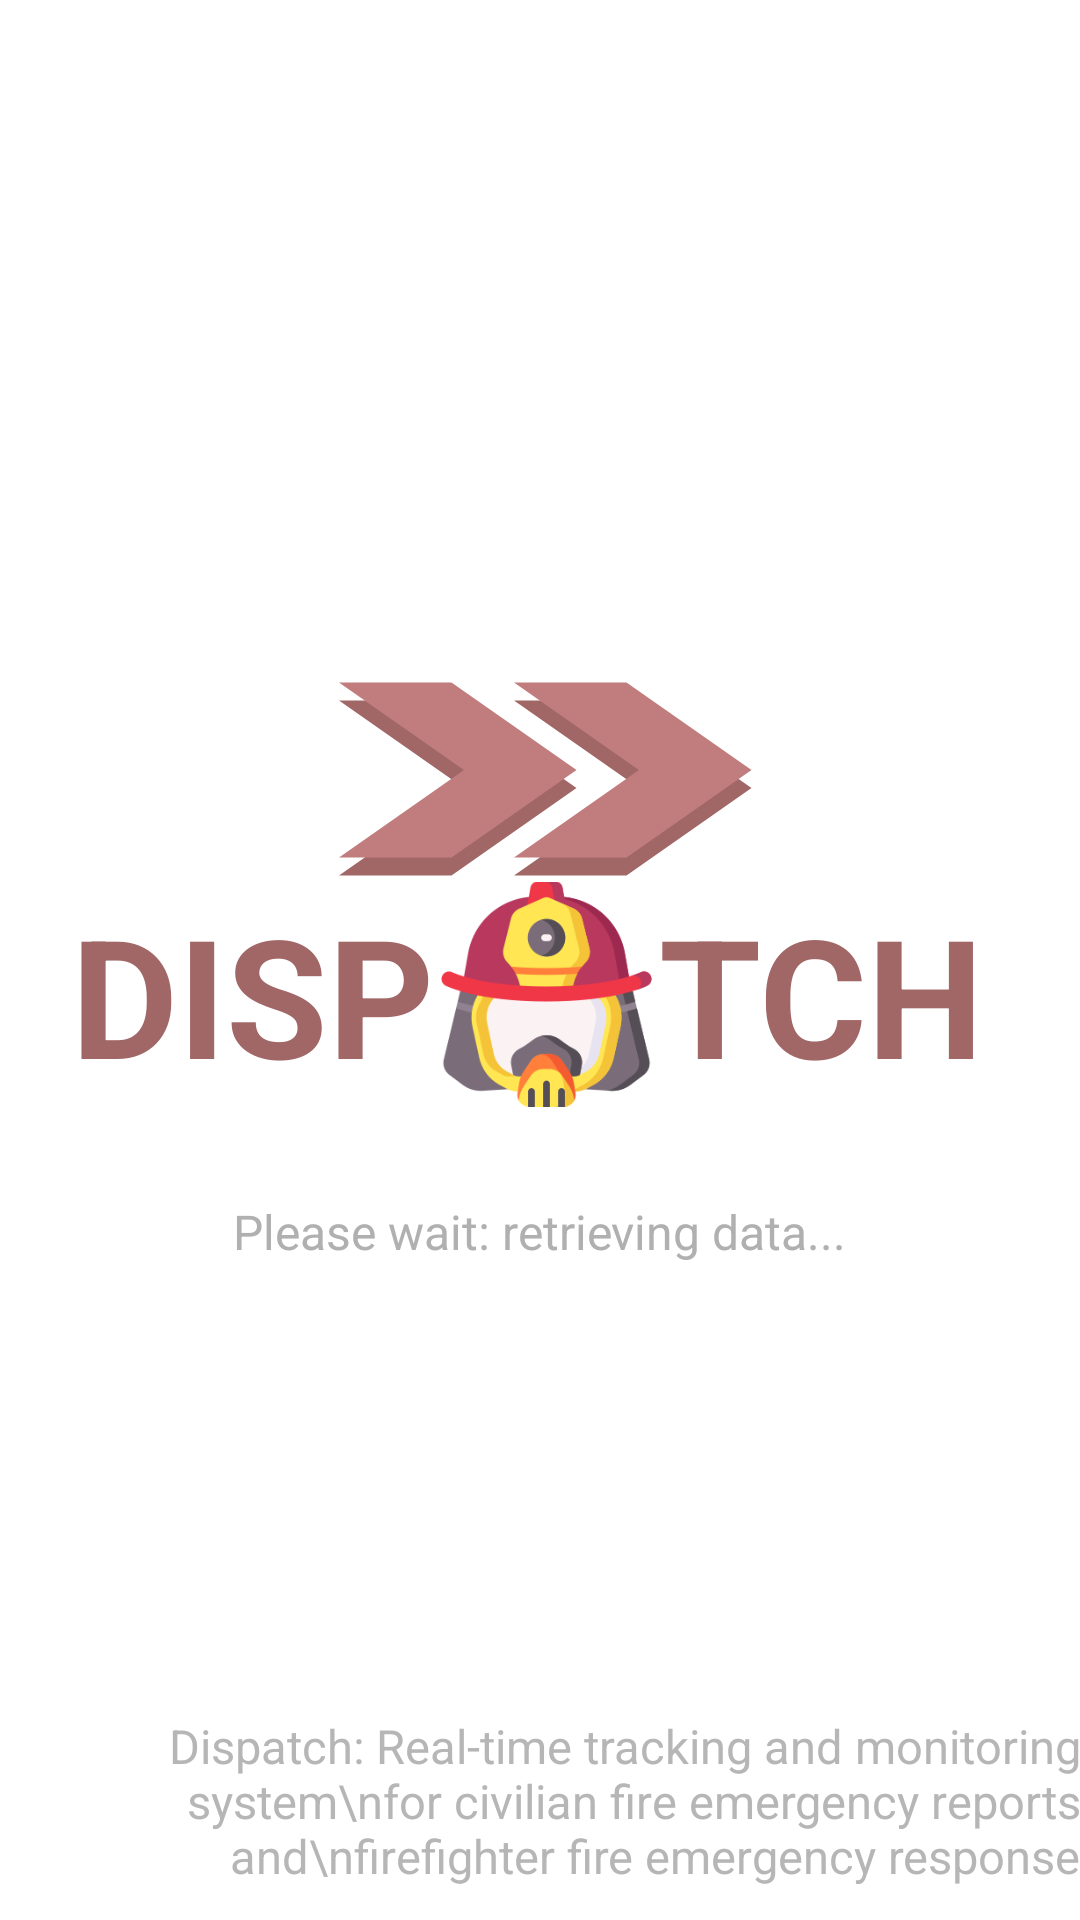

Layout XML and referenced resources for this Android screen:
<!-- AndroidManifest.xml: application theme Theme.DISPATCHMAIN -->
<!-- res/layout/activity_splash.xml -->
<?xml version="1.0" encoding="utf-8"?>
<androidx.constraintlayout.widget.ConstraintLayout xmlns:android="http://schemas.android.com/apk/res/android"
    xmlns:app="http://schemas.android.com/apk/res-auto"
    xmlns:tools="http://schemas.android.com/tools"
    android:layout_width="match_parent"
    android:layout_height="match_parent"
    tools:context=".U_ActivitySplash"
    android:id="@+id/splash_tap_screen">


    <ImageView
        android:id="@+id/Logo_demo"
        android:layout_width="200dp"
        android:layout_height="100dp"
        app:layout_constraintBottom_toBottomOf="parent"
        app:layout_constraintEnd_toEndOf="parent"
        app:layout_constraintHorizontal_bias="0.497"
        app:layout_constraintStart_toStartOf="parent"
        app:layout_constraintTop_toTopOf="parent"
        app:layout_constraintVertical_bias="0.394"
        app:srcCompat="@drawable/logo_splash"
        app:tint="#A16767" />

    <ImageView
        android:id="@+id/logo_demo"
        android:layout_width="200dp"
        android:layout_height="100dp"
        app:layout_constraintBottom_toBottomOf="parent"
        app:layout_constraintEnd_toEndOf="parent"
        app:layout_constraintHorizontal_bias="0.497"
        app:layout_constraintStart_toStartOf="parent"
        app:layout_constraintTop_toTopOf="parent"
        app:layout_constraintVertical_bias="0.383"
        app:srcCompat="@drawable/logo_splash" />


    <ImageView
        android:id="@+id/logoImage"
        android:layout_width="75dp"
        android:layout_height="100dp"
        app:layout_constraintBottom_toBottomOf="parent"
        app:layout_constraintEnd_toEndOf="parent"
        app:layout_constraintHorizontal_bias="0.508"
        app:layout_constraintStart_toStartOf="parent"
        app:layout_constraintTop_toTopOf="parent"
        app:layout_constraintVertical_bias="0.521"
        app:srcCompat="@drawable/fighter" />

    <TextView
        android:id="@+id/App_name"
        android:layout_width="wrap_content"
        android:layout_height="wrap_content"
        android:text="DISP"
        android:textColor="#A16767"
        android:textSize="55sp"
        android:textStyle="bold"
        app:layout_constraintBottom_toBottomOf="parent"
        app:layout_constraintEnd_toStartOf="@+id/logoImage"
        app:layout_constraintHorizontal_bias="1.0"
        app:layout_constraintStart_toStartOf="parent"
        app:layout_constraintTop_toTopOf="parent"
        app:layout_constraintVertical_bias="0.52" />

    <TextView
        android:id="@+id/App_name2"
        android:layout_width="wrap_content"
        android:layout_height="wrap_content"
        android:text="TCH"
        android:textColor="#A16767"
        android:textSize="55sp"
        android:textStyle="bold"
        app:layout_constraintBottom_toBottomOf="parent"
        app:layout_constraintEnd_toEndOf="parent"
        app:layout_constraintHorizontal_bias="0.0"
        app:layout_constraintStart_toEndOf="@+id/logoImage"
        app:layout_constraintTop_toTopOf="parent"
        app:layout_constraintVertical_bias="0.52" />

    <TextView
        android:id="@+id/Tap_screen"
        android:layout_width="wrap_content"
        android:layout_height="wrap_content"
        android:text="Please wait: retrieving data..."
        android:textColor="#B0B0B1"
        android:textSize="16sp"
        app:layout_constraintBottom_toBottomOf="parent"
        app:layout_constraintEnd_toEndOf="parent"
        app:layout_constraintStart_toStartOf="parent"
        app:layout_constraintTop_toBottomOf="@+id/logoImage"
        app:layout_constraintVertical_bias="0.078" />

    <TextView
        android:id="@+id/dispatchDescription"
        android:layout_width="wrap_content"
        android:layout_height="wrap_content"
        android:gravity="right"
        android:text="Dispatch: Real-time tracking and monitoring system\nfor civilian fire emergency reports and\nfirefighter fire emergency response"
        android:textColor="#B6B6B6"
        android:textSize="15.5sp"
        app:layout_constraintBottom_toBottomOf="parent"
        app:layout_constraintEnd_toEndOf="parent"
        app:layout_constraintStart_toStartOf="parent"
        app:layout_constraintTop_toBottomOf="@+id/Tap_screen"
        app:layout_constraintVertical_bias="0.932" />

</androidx.constraintlayout.widget.ConstraintLayout>
<!-- resources referenced by this layout -->
<resources>
  <!-- drawable fighter: png bitmap (drawable, 21635 bytes) -->
  <!-- drawable logo_splash (drawable) -->
  <vector android:height="100dp" android:tint="#C17D7D"
      android:viewportHeight="24" android:viewportWidth="24"
      android:width="200dp" xmlns:android="http://schemas.android.com/apk/res/android">
      <path android:fillColor="@android:color/white" android:pathData="M15.5,5l-4.5,0l5,7l-5,7l4.5,0l5,-7z"/>
      <path android:fillColor="@android:color/white" android:pathData="M8.5,5l-4.5,0l5,7l-5,7l4.5,0l5,-7z"/>
  </vector>
  <style name="Theme.DISPATCHMAIN" parent="Theme.MaterialComponents.DayNight.NoActionBar">
          
          <item name="colorPrimary">@color/purple_500</item>
          <item name="colorPrimaryVariant">@color/purple_700</item>
          <item name="colorOnPrimary">@color/white</item>
          
          <item name="colorSecondary">@color/teal_200</item>
          <item name="colorSecondaryVariant">@color/teal_700</item>
          <item name="colorOnSecondary">@color/black</item>
          
          <item name="android:statusBarColor">?attr/colorPrimaryVariant</item>
          
      </style>
  <color name="purple_500">#F6ADAD</color>
  <color name="purple_700">#F6CCCC</color>
  <color name="white">#FFFFFFFF</color>
  <color name="teal_200">#F6ADAD</color>
  <color name="teal_700">#FF018786</color>
  <color name="black">#FD9696</color>
</resources>
